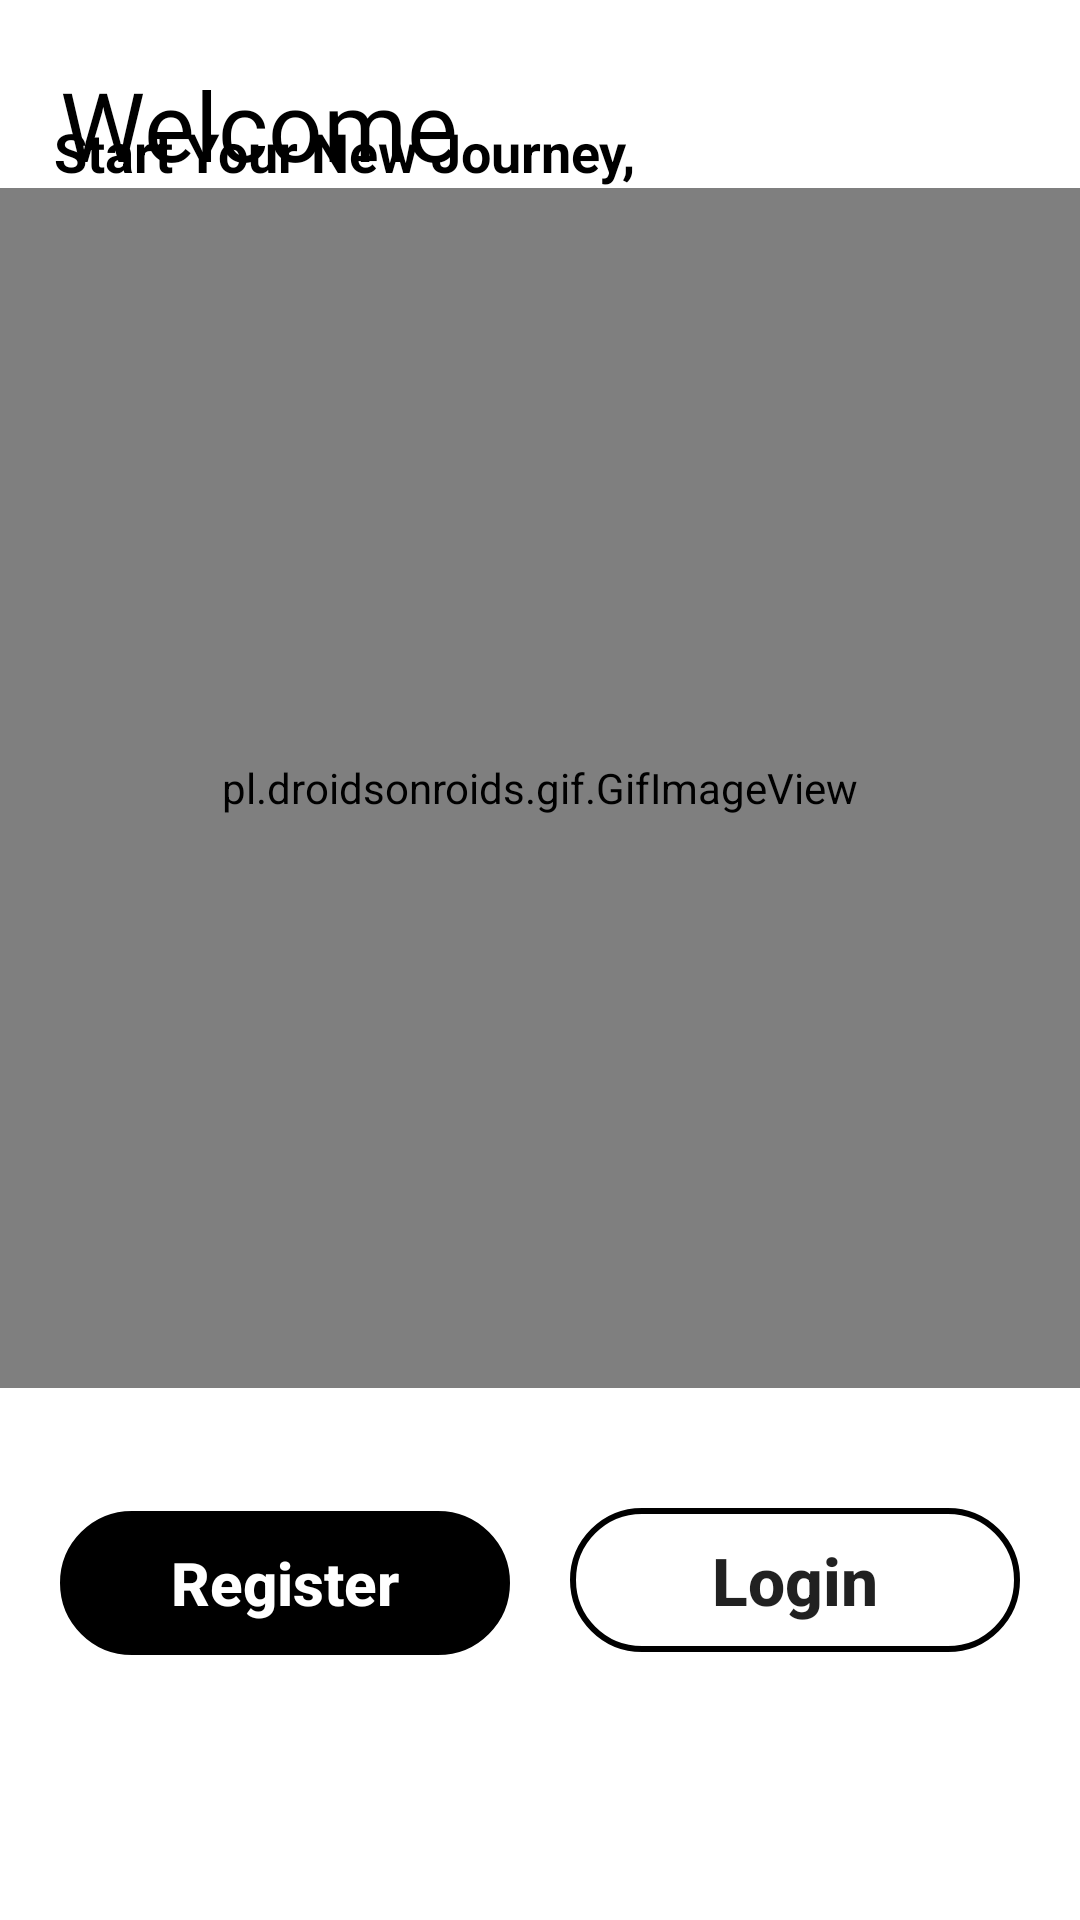

The Android layout XML behind this screen, and the referenced resources:
<!-- AndroidManifest.xml: application theme Theme.Assignment_10 -->
<!-- res/layout/activity_main2.xml -->
<?xml version="1.0" encoding="utf-8"?>
<LinearLayout xmlns:android="http://schemas.android.com/apk/res/android"
    xmlns:app="http://schemas.android.com/apk/res-auto"
    xmlns:tools="http://schemas.android.com/tools"
    android:layout_width="match_parent"
    android:layout_height="match_parent"
    android:orientation="vertical"
    tools:context=".MainActivity2">
    <TextView
        android:layout_width="match_parent"
        android:layout_height="wrap_content"
        android:text="Welcome"
        android:textColor="@color/black"
        android:textSize="32sp"
        android:layout_margin="20dp"
        android:fontFamily="@font/bungee"/>
    <TextView
        android:layout_width="match_parent"
        android:layout_height="wrap_content"
        android:text="Start Your New Journey,"
        android:textColor="@color/black"
        android:layout_marginTop="-45dp"
        android:layout_marginLeft="18dp"
        android:textStyle="bold"
        android:textSize="18sp" />
    <pl.droidsonroids.gif.GifImageView
        android:layout_width="match_parent"
        android:layout_height="400dp"
        android:src="@drawable/mainpagesplash"/>
    <LinearLayout
        android:layout_width="match_parent"
        android:layout_height="100dp"
        android:layout_marginTop="30dp"
        android:orientation="horizontal">


        <androidx.appcompat.widget.AppCompatButton
            android:layout_width="0dp"
            android:layout_height="wrap_content"
            android:layout_weight="1"
            android:text="Register"
            android:layout_marginLeft="20dp"
            android:backgroundTint="@color/black"
            android:textColor="@color/white"
            android:textAllCaps="false"
            android:layout_marginTop="10dp"
            android:textSize="20sp"
            android:textStyle="bold"
            android:id="@+id/MainRegister"
            android:background="@drawable/button"/>



        <androidx.appcompat.widget.AppCompatButton
            android:layout_width="0dp"
            android:layout_height="wrap_content"
            android:layout_weight="1"
            android:text="Login"
            android:textAllCaps="false"
            android:textSize="22sp"
            android:layout_marginTop="10dp"
            android:layout_marginLeft="20dp"
            android:textStyle="bold"
            android:layout_marginRight="20dp"
            android:id="@+id/MainLogin"
            android:background="@drawable/button"/>



    </LinearLayout>
</LinearLayout>
<!-- resources referenced by this layout -->
<resources>
  <!-- drawable button (drawable) -->
  <?xml version="1.0" encoding="utf-8"?>
  <shape xmlns:android="http://schemas.android.com/apk/res/android" android:shape="rectangle">
  <corners android:radius="40dp"/>
      <stroke android:color="@color/black" android:width="2dp"/>
  </shape>
  <style name="Theme.Assignment_10" parent="Theme.MaterialComponents.DayNight.NoActionBar">
          
          <item name="colorPrimary">@color/purple_500</item>
          <item name="colorPrimaryVariant">@color/purple_700</item>
          <item name="colorOnPrimary">@color/white</item>
          
          <item name="colorSecondary">@color/teal_200</item>
          <item name="colorSecondaryVariant">@color/teal_700</item>
          <item name="colorOnSecondary">@color/black</item>
          
          <item name="android:statusBarColor" tools:targetApi="l">?attr/colorPrimaryVariant</item>
          
      </style>
  <!-- not gathered from this repository: default colours our renderer supplied (Android Studio template values) -->
  <color name="purple_500">#FF6200EE</color>
  <color name="purple_700">#FF3700B3</color>
  <color name="teal_200">#FF03DAC5</color>
  <color name="teal_700">#FF018786</color>
  <color name="black">#FF000000</color>
  <color name="white">#FFFFFFFF</color>
</resources>
